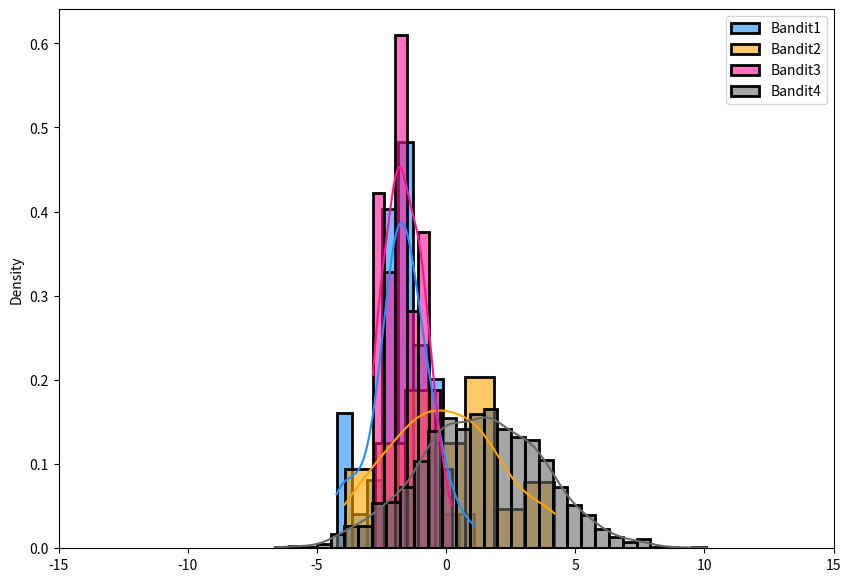
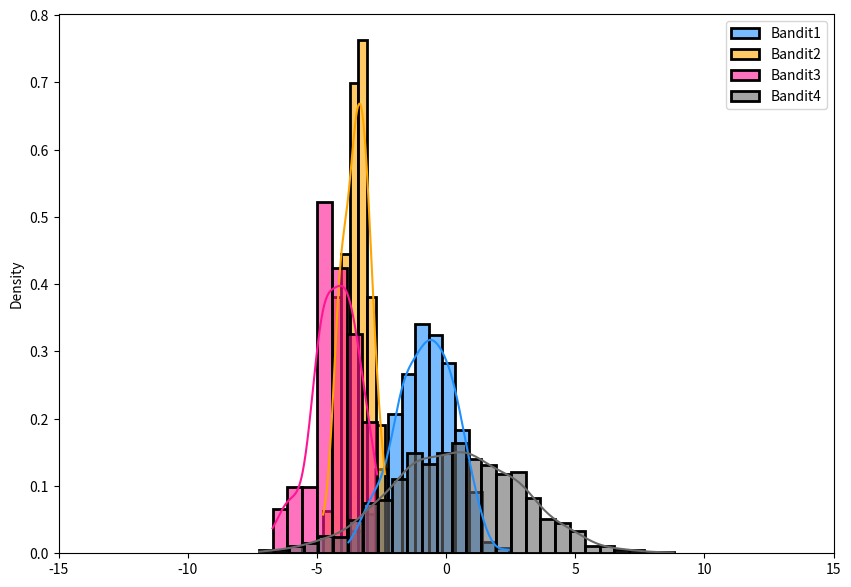
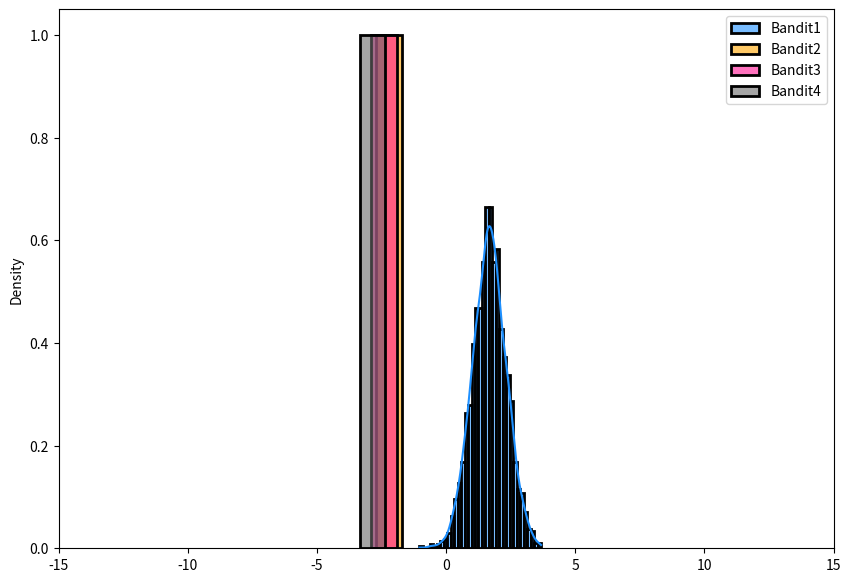

Generate these figures, in order, with matplotlib:
import numpy as np
import matplotlib.pyplot as plt
import seaborn as sns


## Create Lever Class
class Lever:
    def __init__(self):

        # A lever has a distribution which it gives rewards
        self.mu = np.random.uniform(-5, 5, 1)
        self.sd = np.random.uniform(0.1, 3, 1)

        self.Qa = 0  # Estimate value
        self.Na = 0  # Number of actions(pulls)
        self.Ha = 0  # Preference H_t(a)

        self.rewards = []

    def act(self, alpha=None):
        reward = np.random.normal(self.mu, self.sd)
        self.rewards.append(reward)
        self.Na += 1
        if alpha is None:
            self.Qa = self.Qa + (1/self.Na) * (reward - self.Qa)
        else:
            self.Qa = self.Qa + alpha * (reward - self.Qa)

        return reward

def plotlevers(levers):
    kwargs = dict(kde=True, stat="density", common_norm=False, alpha=0.6, linewidth=2)
    
    colors = ["dodgerblue", "orange", "deeppink", "dimgrey", "lightcoral",
              "goldenrod", "limegreen", "lightseagreen", "magenta", "chocolate"]
    labels = ["Bandit1", "Bandit2", "Bandit3", "Bandit4", "Bandit5",
              "Bandit6", "Bandit7", "Bandit8", "Bandit9", "Bandit10"]
    
    plt.figure(figsize=(10,7), dpi=80)
    i = 0
    for l in levers:
        convert_rewards = [arr.item() for arr in l.rewards]
        sns.histplot(convert_rewards, color=colors[i], label=labels[i], **kwargs)
        i = i+1
    plt.xlim(-15, 15)
    plt.legend()
    plt.show()
    plt.clf()
    

def sortingFunction(l):
    return l.Qa


# Write code to run the simulation
def run_greedy(nlevers=4, epsilon=0.1, iterations=2000):
    levers = []
    for i in range(nlevers):
        l = Lever()
        levers.append(l)

    for i in range(iterations):
        if (np.random.rand() <= epsilon):
            l = np.random.choice(levers)  # Explore
        else:
            templevers = levers.copy()
            np.random.shuffle(templevers)  # Shuffling levers to break ties
            templevers.sort(reverse=True, key=sortingFunction)
            l = templevers[0]

        l.act()

    total_rewards = sum([sum(l.rewards) for l in levers])

    plotlevers(levers)
    for i in levers:
        print("mu=", i.mu, ", Qa=", i.Qa, ", Na=", i.Na, sep=" ")

    return total_rewards


def run_optimistic(nlevers=4, initial_qa=5, epsilon=0.1, iterations=2000):
    levers = []
    for i in range(nlevers):
        l = Lever()
        l.Qa = initial_qa  # High starting value
        levers.append(l)

    for i in range(iterations):
        if (np.random.rand() <= epsilon):
            l = np.random.choice(levers)  # Explore
        else:
            templevers = levers.copy()
            np.random.shuffle(templevers)  # Shuffling levers to break ties
            templevers.sort(reverse=True, key=sortingFunction)
            l = templevers[0]

        l.act(alpha=0.1)

    total_rewards = sum([sum(l.rewards) for l in levers])

    plotlevers(levers)
    for i in levers:
        print("mu=", i.mu, ", Qa=", i.Qa, ", Na=", i.Na, sep=" ")

    return total_rewards

def run_ucb(nlevers=4, c=1, iterations=2000):
    levers = []
    for i in range(nlevers):
        l = Lever()
        levers.append(l)

    for t in range(1, iterations + 1):  # ln(0) is not defined
        ucb_values = []
        for l in levers:
            if l.Na == 0:
                ucb_values.append(float('inf'))
            else:
                ucb = l.Qa.item() + c * np.sqrt(np.log(t) / l.Na)
                ucb_values.append(ucb)

        # ucb_values.sort(reverse=True, key=sortingFunction)
        l = levers[np.argmax(ucb_values)]  # Return the index of the lever with highest Qa
        l.act(alpha=None)

    total_rewards = sum([sum(l.rewards) for l in levers])

    plotlevers(levers)
    for i in levers:
        print("mu=", i.mu, ", Qa=", i.Qa, ", Na=", i.Na, sep=" ")

    return total_rewards

def run_gradient_bandit(nlevers=4, epsilon=0.1, iterations=2000):
    levers = []
    for i in range(nlevers):
        l = Lever()
        levers.append(l)

    soft_max = np.exp(levers[1].Ha)/ sum([sum(l.Ha) for l in levers])



if __name__ == '__main__':
    print("Running results...")
    print("\nGreedy Method...")
    avg_greedy = run_greedy()
    print("\nOptimistic Method...")
    avg_optimistic = run_optimistic()
    print("\nUpper-Confidence-Bound Method...")
    avg_ucb = run_ucb()
